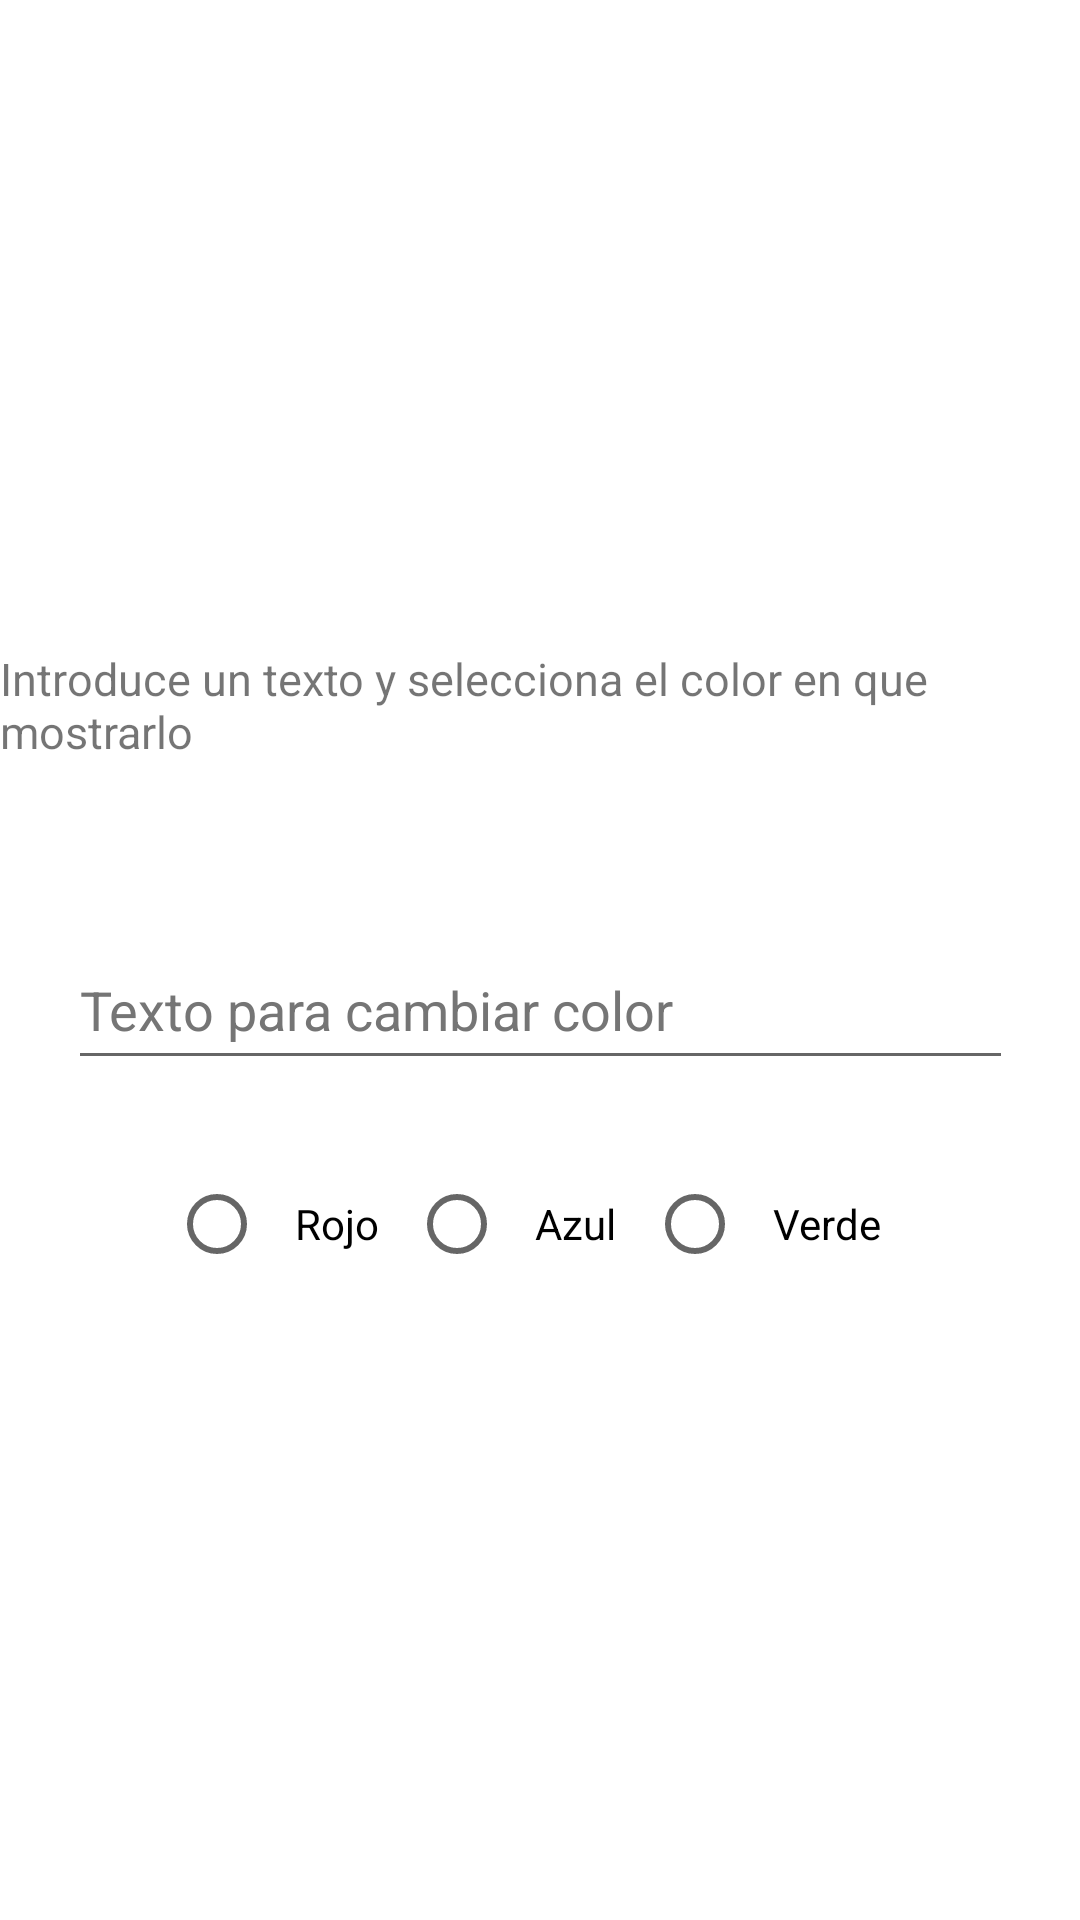

Reconstruct the res/layout file that produces this screen, plus the resources it refers to.
<!-- AndroidManifest.xml: application theme Theme.Tarea31_DM -->
<!-- res/layout/activity_color_texto.xml -->
<?xml version="1.0" encoding="utf-8"?>
<androidx.constraintlayout.widget.ConstraintLayout xmlns:android="http://schemas.android.com/apk/res/android"
    xmlns:app="http://schemas.android.com/apk/res-auto"
    xmlns:tools="http://schemas.android.com/tools"
    android:layout_width="match_parent"
    android:layout_height="match_parent">

    <TextView
        android:id="@+id/txtTexto"
        android:layout_width="wrap_content"
        android:layout_height="wrap_content"
        android:layout_marginBottom="56dp"
        android:text="@string/introduce_un_texto_y_selecciona_el_color_en_que_mostrarlo"
        android:textSize="15sp"
        app:layout_constraintBottom_toTopOf="@+id/editTextCambioColor"
        app:layout_constraintEnd_toEndOf="parent"
        app:layout_constraintStart_toStartOf="parent" />

    <EditText
        android:id="@+id/editTextCambioColor"
        android:layout_width="wrap_content"
        android:layout_height="50dp"
        android:layout_marginBottom="24dp"
        android:ems="15"
        android:hint="@string/texto_para_cambiar_color"
        android:textColorHint="#757575"
        app:layout_constraintBottom_toTopOf="@+id/radioGroupColores"
        app:layout_constraintEnd_toEndOf="parent"
        app:layout_constraintStart_toStartOf="parent"
        android:autofillHints="@string/texto_para_cambiar_color"
        android:inputType="text" />

    <RadioGroup
        android:id="@+id/radioGroupColores"
        android:layout_width="251dp"
        android:layout_height="48dp"
        android:layout_marginBottom="208dp"
        android:gravity="center"
        android:orientation="horizontal"
        app:layout_constraintBottom_toBottomOf="parent"
        app:layout_constraintEnd_toEndOf="parent"
        app:layout_constraintStart_toStartOf="parent">


        <RadioButton
            android:id="@+id/radioButtonRojo"
            android:layout_width="wrap_content"
            android:layout_height="48dp"
            android:paddingHorizontal="10dp"
            android:text="@string/rojo"
            tools:layout_editor_absoluteX="19dp"
            tools:layout_editor_absoluteY="501dp" />

        <RadioButton
            android:id="@+id/radioButtonAzul"
            android:layout_width="wrap_content"
            android:layout_height="48dp"
            android:paddingHorizontal="10dp"
            android:text="@string/azul"
            tools:layout_editor_absoluteX="19dp"
            tools:layout_editor_absoluteY="501dp" />

        <RadioButton
            android:id="@+id/radioButtonVerde"
            android:layout_width="wrap_content"
            android:layout_height="48dp"
            android:paddingHorizontal="10dp"
            android:text="@string/verde"
            tools:layout_editor_absoluteX="19dp"
            tools:layout_editor_absoluteY="501dp" />

    </RadioGroup>

</androidx.constraintlayout.widget.ConstraintLayout>
<!-- resources referenced by this layout -->
<resources>
  <string name="azul">Azul</string>
  <string name="introduce_un_texto_y_selecciona_el_color_en_que_mostrarlo">Introduce un texto y selecciona el color en que mostrarlo</string>
  <string name="rojo">Rojo</string>
  <string name="texto_para_cambiar_color">Texto para cambiar color</string>
  <string name="verde">Verde</string>
  <style name="Theme.Tarea31_DM" parent="Theme.MaterialComponents.DayNight.DarkActionBar">
          
          <item name="colorPrimary">@color/purple_500</item>
          <item name="colorPrimaryVariant">@color/purple_700</item>
          <item name="colorOnPrimary">@color/white</item>
          
          <item name="colorSecondary">@color/teal_200</item>
          <item name="colorSecondaryVariant">@color/teal_700</item>
          <item name="colorOnSecondary">@color/black</item>
          
          <item name="android:statusBarColor">?attr/colorPrimaryVariant</item>
          
      </style>
  <color name="purple_500">#FF6200EE</color>
  <color name="purple_700">#FF3700B3</color>
  <color name="white">#FFFFFFFF</color>
  <color name="teal_200">#FF03DAC5</color>
  <color name="teal_700">#FF018786</color>
  <color name="black">#FF000000</color>
</resources>
